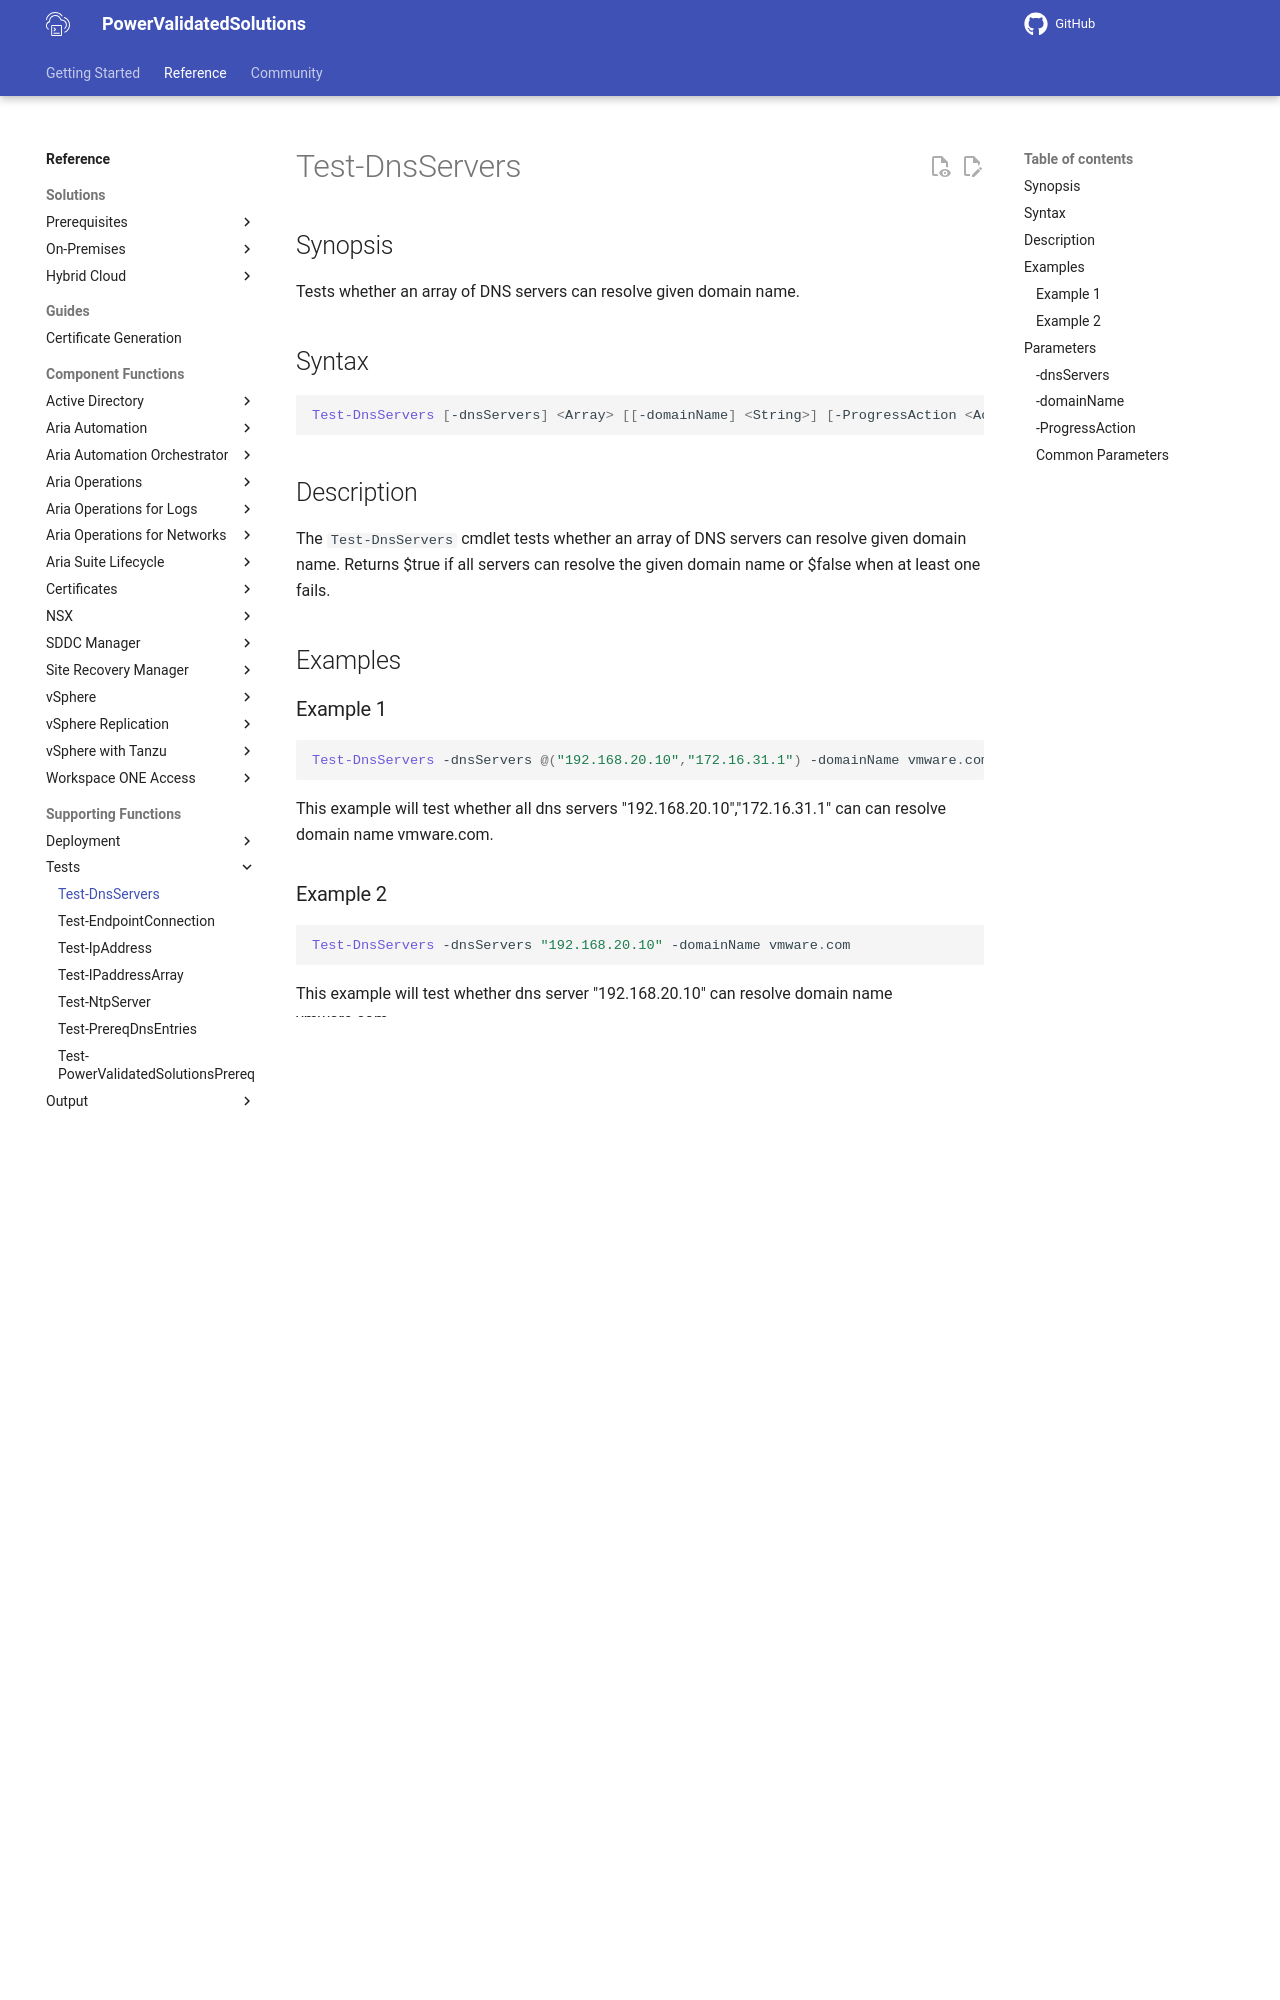

repository: vmware/power-validated-solutions-for-cloud-foundation · page: documentation/functions/supporting/Test-DnsServers/index.html · generator: mkdocs

# Test-DnsServers

## Synopsis

Tests whether an array of DNS servers can resolve given domain name.

## Syntax

```powershell
Test-DnsServers [-dnsServers] <Array> [[-domainName] <String>] [-ProgressAction <ActionPreference>] [<CommonParameters>]
```

## Description

The `Test-DnsServers` cmdlet tests whether an array of DNS servers can resolve given domain name.
Returns $true if all servers can resolve the given domain name or $false when at least one fails.

## Examples

### Example 1

```powershell
Test-DnsServers -dnsServers @("192.168.20.10","172.16.31.1") -domainName vmware.com
```

This example will test whether all dns servers "192.168.20.10","172.16.31.1" can can resolve domain name vmware.com.

### Example 2

```powershell
Test-DnsServers -dnsServers "192.168.20.10" -domainName vmware.com
```

This example will test whether dns server "192.168.20.10" can resolve domain name vmware.com.

## Parameters

### -dnsServers

The array of DNS servers to test.

```yaml
Type: Array
Parameter Sets: (All)
Aliases:

Required: True
Position: 1
Default value: None
Accept pipeline input: False
Accept wildcard characters: False
```

### -domainName

The domain name to resolve.

```yaml
Type: String
Parameter Sets: (All)
Aliases:

Required: False
Position: 2
Default value: Vmware.com
Accept pipeline input: False
Accept wildcard characters: False
```
